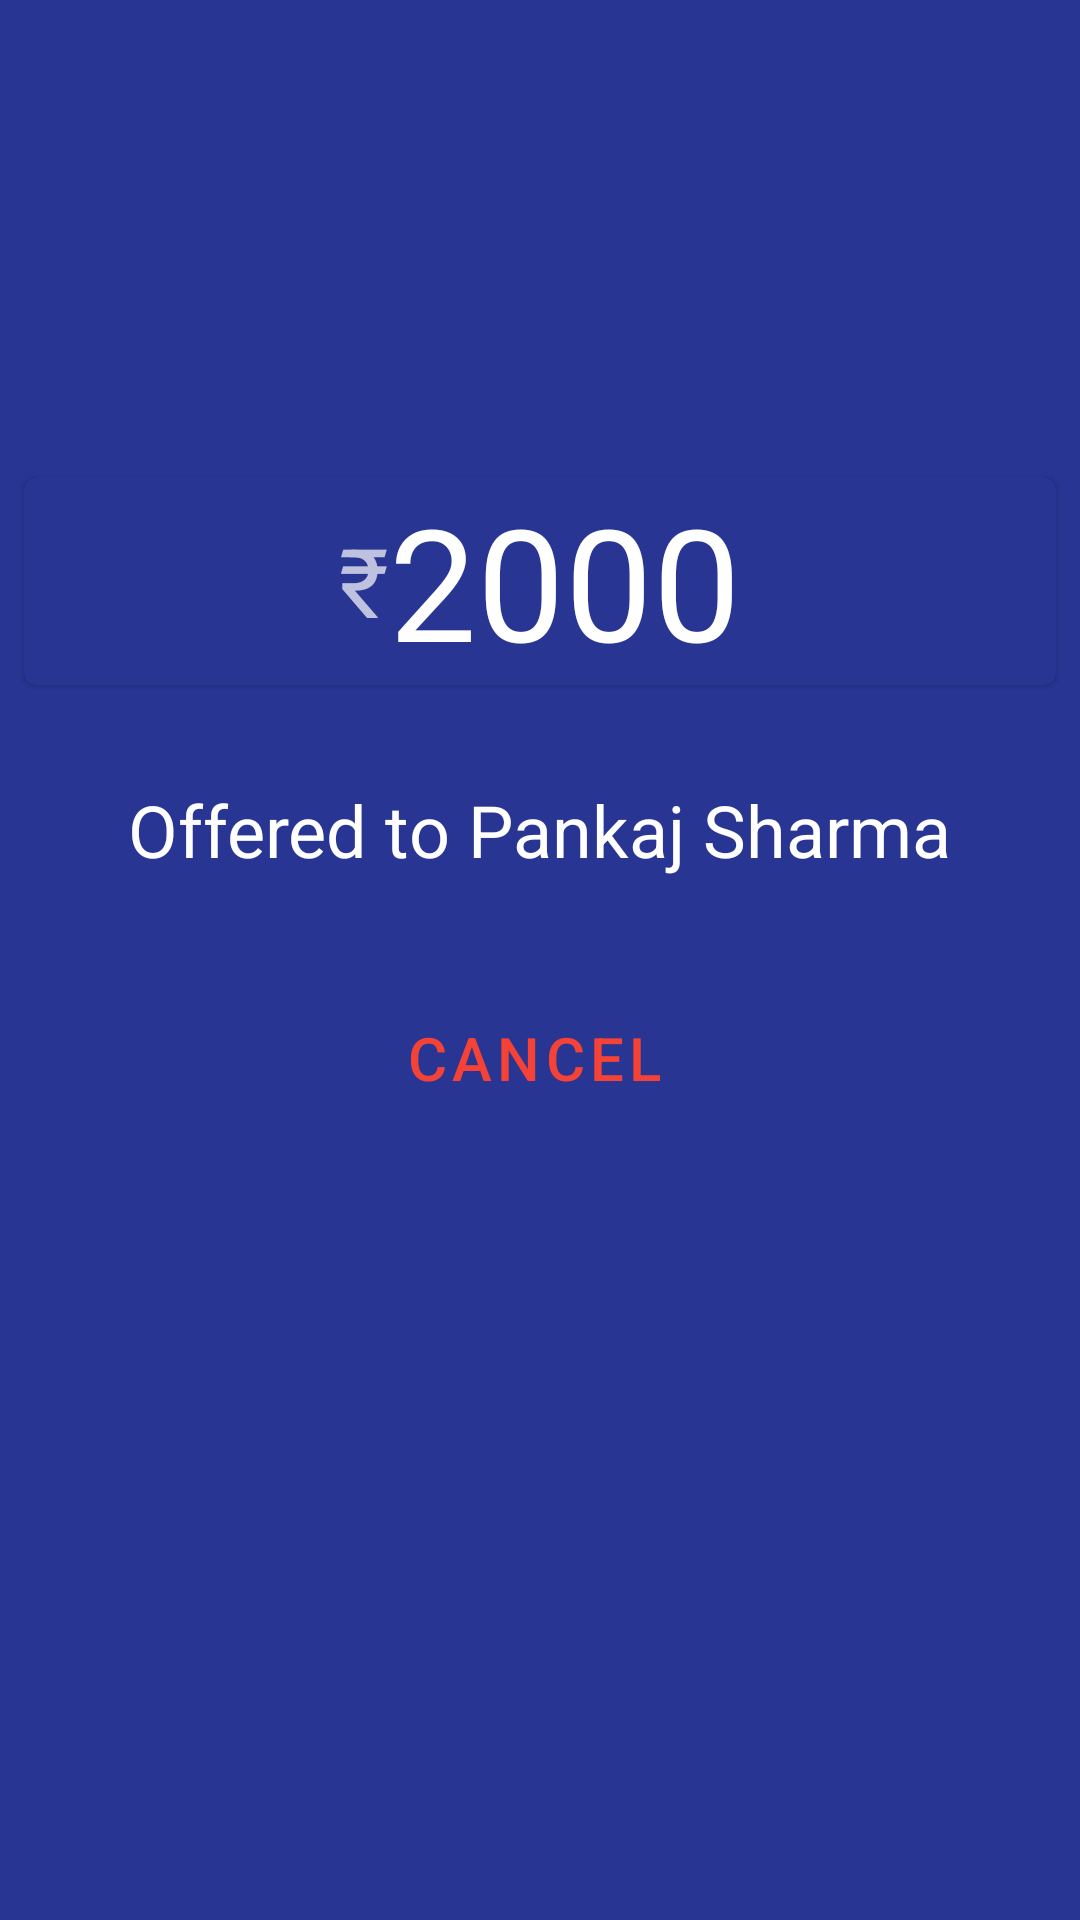

Produce the Android XML layout that renders to this screen, including the resource entries it uses.
<!-- AndroidManifest.xml: application theme AppTheme -->
<!-- res/layout/activity_offer_intermediate.xml -->
<?xml version="1.0" encoding="utf-8"?>
<LinearLayout xmlns:android="http://schemas.android.com/apk/res/android"
    xmlns:tools="http://schemas.android.com/tools"
    android:layout_width="match_parent"
    android:layout_height="match_parent"
    xmlns:app="http://schemas.android.com/apk/res-auto"
    android:background="@color/colorPrimary"
    android:gravity="center"
    android:orientation="vertical"
    tools:context=".activities.OfferIntermediateActivity">



    <LinearLayout
        android:layout_width="match_parent"
        android:layout_height="wrap_content">

        <com.google.android.material.card.MaterialCardView
            android:id="@+id/card"
            android:layout_width="match_parent"
            android:layout_height="wrap_content"
            android:layout_margin="8dp">

            <LinearLayout
                android:layout_width="match_parent"
                android:layout_height="wrap_content"
                android:gravity="center"
                android:background="@color/colorPrimary"
                android:orientation="horizontal">
                <TextView
                    android:layout_width="wrap_content"
                    android:layout_height="wrap_content"
                    android:textSize="32dp"
                    android:text="@string/Rs">
                </TextView>
                <TextView
                    android:id="@+id/amount_tv"
                    android:textColor="@color/white"
                    android:textSize="52dp"
                    android:background="@color/colorPrimary"
                    android:layout_width="wrap_content"
                    android:text="2000"
                    android:layout_height="wrap_content">
                </TextView>
            </LinearLayout>

        </com.google.android.material.card.MaterialCardView>

    </LinearLayout>

    <LinearLayout
        android:layout_margin="24dp"
        android:layout_width="match_parent"
        android:layout_height="wrap_content">
        <LinearLayout
            android:gravity="center"
            android:orientation="horizontal"
            android:background="@color/colorPrimary"
            android:layout_width="match_parent"
            android:layout_height="wrap_content">
            <TextView
                android:textColor="@color/white"
                android:textSize="24dp"
                android:layout_width="wrap_content"
                android:layout_height="wrap_content"
                android:text="Offered to ">
            </TextView>
            <TextView
                android:id="@+id/offerd_to"
                android:textColor="@color/white"
                android:textSize="24dp"
                android:layout_width="wrap_content"
                android:layout_height="wrap_content"
                android:text="Pankaj Sharma">
            </TextView>
        </LinearLayout>
    </LinearLayout>

    <LinearLayout
        android:gravity="center"
        android:orientation="horizontal"
        android:layout_width="match_parent"
        android:layout_height="wrap_content">

        <Button
            android:textSize="20dp"
            android:id="@+id/cancel_button"
            android:layout_margin="12dp"
            android:text="Cancel"
            android:textColor="@color/danger"
            app:backgroundTint="@color/white"
            android:layout_width="wrap_content"
            android:layout_height="wrap_content"
            app:icon="@drawable/ic_close_white_24dp"
            app:iconTint="@color/danger"
            style="@style/Widget.MaterialComponents.Button.Icon">
        </Button>

    </LinearLayout>

    <View
        android:layout_width="match_parent"
        android:layout_height="100dp">
    </View>

</LinearLayout>
<!-- resources referenced by this layout -->
<resources>
  <color name="colorPrimary">#283593</color>
  <color name="danger">#F44336</color>
  <color name="white">#ffffff</color>
  <string name="Rs">\u20B9</string>
  <style name="AppTheme" parent="Theme.MaterialComponents.NoActionBar">
          
          <item name="colorPrimary">@color/colorPrimary</item>
          <item name="colorPrimaryDark">@color/colorPrimaryDark</item>
          <item name="colorAccent">@color/colorAccent</item>
          <item name="actionModeStyle">@style/Widget.App.ActionMode</item>
          <item name="colorOnSurface">@color/black</item>
      </style>
  <color name="colorPrimaryDark">#1A237E</color>
  <color name="colorAccent">#000000</color>
  <style name="Widget.App.ActionMode" parent="Widget.AppCompat.ActionMode">
          <item name="titleTextStyle">?attr/textAppearanceHeadline6</item>
          <item name="subtitleTextStyle">?attr/textAppearanceSubtitle1</item>
          <item name="background">@color/material_grey_900</item>
      </style>
  <color name="black">#000000</color>
</resources>
